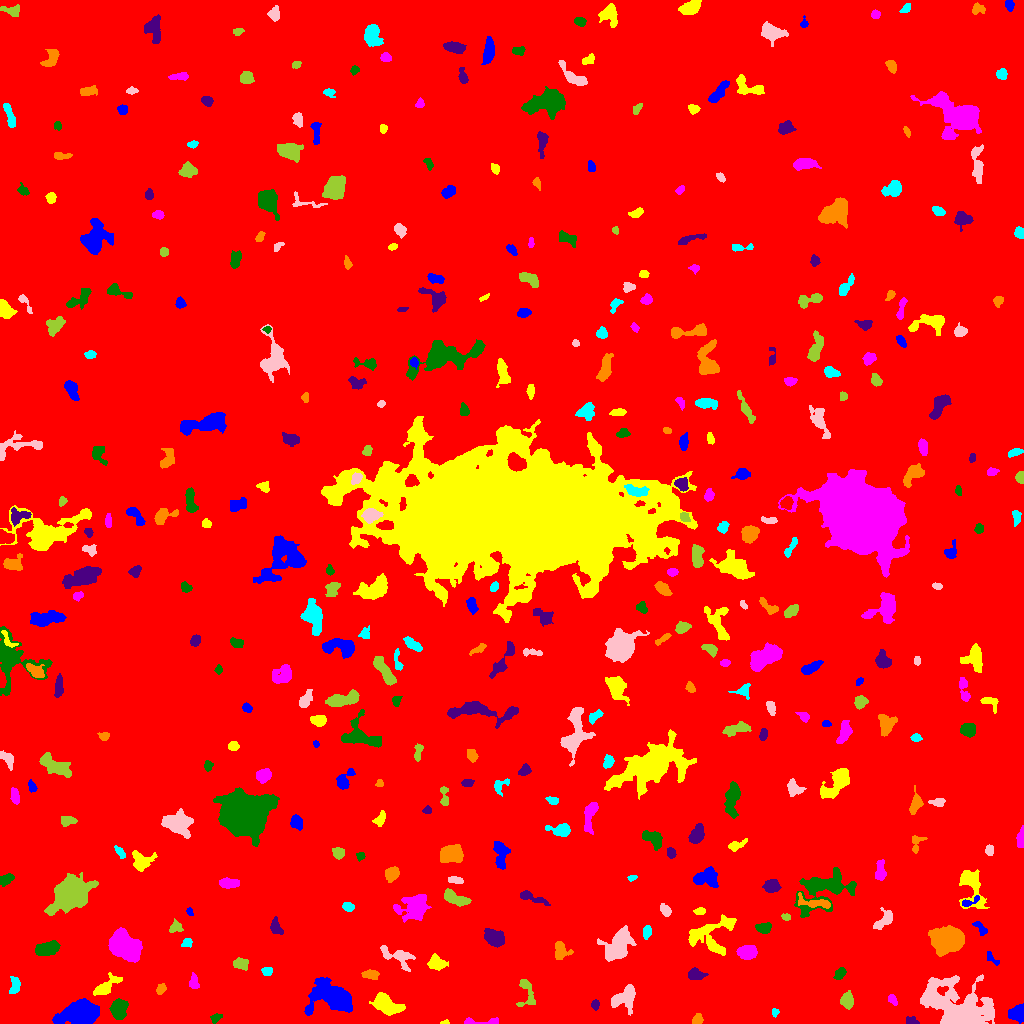

Data behind this chart, as committed beside it:
ID, X, Y, A, B, theta, total_flux, mu_max, mu_median, mu_mean, R_fwhm, R_e, R10, R90, x_start, x_end, y_start, y_end, area, greylevel
0, 513.6, 497.6, 299.5, 293.2, 0.4704, 2221112, 17.0, 2.0, 2.435, 52.73, 244.5, 92.3, 399.7, 0, 1023, 0, 1023, 912034, 2.435
1, 1018, 10.59, 3.875, 3.422, 0.7035, 1760, 18.0, 6.0, 7.521, 5.499, 4.334, 1.784, 7.001, 1008, 1023, 0, 20, 234, 13.52
2, 444.7, 1.0, 2.193, 0.9961, 0.117, 113.0, 7.0, 3.0, 3.229, 2.111, 1.693, 0.5642, 2.706, 440, 449, 0, 4, 35, 9.229
3, 482.7, 1.788, 12, 1.527, 0.02925, 476.0, 7.0, 3.0, 3.283, 4.514, 3.613, 1.382, 5.67, 464, 498, 0, 6, 145, 9.283
4, 215.8, 5.457, 2.791, 1.88, 0.5436, 188.0, 6.0, 2.0, 2.136, 2.932, 2.706, 0.9772, 4.618, 210, 222, 0, 10, 88, 8.136
5, 912, 1.754, 3.116, 1.667, -0.2064, 199.0, 7.0, 2.0, 2.261, 2.877, 2.523, 0.7979, 4.107, 906, 919, 0, 7, 88, 9.261
6, 697, 3.729, 2.654, 2.03, 0.9461, 210.0, 5.0, 2.0, 2.059, 3.478, 2.877, 1.128, 4.478, 692, 703, 0, 10, 102, 9.059
7, 775, 11.44, 1.64, 1.553, -0.3905, 97.0, 5.0, 2.0, 1.764, 2.326, 2.034, 0.5642, 3.241, 772, 779, 6, 15, 55, 10.76
8, 624.7, 26.2, 7.387, 4.846, 0.6341, 1364, 8.0, 3.0, 3.351, 7.378, 6.103, 2.394, 9.821, 611, 635, 8, 39, 407, 9.351
9, 526.3, 32.71, 8.484, 4.042, -1.41, 496.0, 5.0, 2.0, 2.016, 4.478, 4.787, 1.784, 7.777, 516, 535, 17, 44, 246, 8.016
10, 573.1, 17.04, 3.095, 2.105, -0.0137, 177.0, 3.0, 2.0, 1.77, 4.406, 3.241, 1.262, 4.918, 567, 580, 13, 21, 100, 10.77
11, 80.62, 10.11, 8.395, 4.967, 0.136, 13690, 45.0, 12.0, 16.22, 9.027, 7.818, 3.141, 12.99, 52, 99, 0, 25, 844, 21.22
12, 385.9, 18.39, 7.295, 3.771, -0.4224, 1843, 11.0, 4.0, 4.114, 6.077, 6.232, 2.394, 10.01, 369, 405, 8, 31, 448, 10.11
13, 892.2, 23.89, 2.822, 1.774, -0.9747, 314.0, 7.0, 4.0, 3.694, 3.785, 2.821, 1.128, 4.334, 888, 897, 18, 29, 85, 12.69
14, 118.5, 14.02, 5.082, 3.743, 1.478, 1397, 10.0, 5.0, 4.657, 7.203, 5.528, 2.257, 8.311, 109, 128, 4, 25, 300, 10.66
15, 595.4, 19.09, 2.315, 1.889, 1.55, 210.0, 6.0, 3.0, 2.727, 3.742, 2.646, 0.9772, 4.146, 591, 599, 13, 24, 77, 9.727
16, 161.1, 34.94, 2.394, 1.927, 0.9145, 181.0, 5.0, 2.0, 1.946, 3.192, 2.646, 0.9772, 4.184, 156, 166, 29, 40, 93, 8.946
17, 14.95, 38.23, 4.36, 2.456, 1.482, 355.0, 7.0, 2.0, 2.276, 2.821, 3.785, 1.382, 6.05, 9, 20, 30, 47, 156, 8.276
18, 958.2, 15.9, 17.92, 10.1, -0.467, 13472, 23.0, 5.0, 6.358, 9.657, 12.89, 4.583, 22.09, 920, 994, 0, 49, 2119, 11.36
19, 847.3, 22.45, 3.493, 2.579, -1.414, 771.0, 11.0, 4.0, 4.058, 4.549, 3.827, 1.596, 6.024, 840, 853, 14, 33, 190, 13.06
20, 677.6, 31.52, 2.834, 2.035, 1.557, 240.0, 5.0, 2.0, 2.308, 3.868, 3.141, 1.128, 4.886, 673, 682, 25, 38, 104, 9.308
21, 334.4, 25.65, 10.06, 6.606, -0.216, 9696, 37.0, 6.0, 9.478, 7.269, 7.959, 3.09, 14.55, 304, 352, 8, 46, 1023, 14.48
22, 106.1, 37.04, 7.641, 2.889, 0.6573, 1431, 13.0, 4.0, 4.969, 4.918, 5.078, 1.954, 8.33, 93, 122, 28, 51, 288, 9.969
23, 193.8, 41.4, 3.914, 2.107, -1.451, 349.0, 5.0, 3.0, 2.792, 4.618, 3.523, 1.382, 5.441, 189, 199, 35, 51, 125, 8.792
24, 839.9, 50.08, 3.129, 2.146, 0.8409, 386.0, 7.0, 3.0, 3.271, 4.184, 3.338, 1.262, 5.171, 833, 846, 44, 56, 118, 9.271
25, 696.3, 48.95, 4.06, 2.311, -0.245, 710.0, 12.0, 3.0, 4.104, 4.184, 3.7, 1.382, 5.997, 688, 708, 44, 56, 173, 12.1
26, 370.8, 49.34, 3.428, 1.908, -0.1208, 365.0, 7.0, 2.0, 2.552, 3.568, 3.09, 1.262, 5.109, 361, 379, 44, 54, 143, 12.55
27, 266.9, 52.45, 2.437, 2.145, 0.1002, 353.0, 8.0, 4.0, 3.922, 3.989, 2.932, 1.128, 4.478, 261, 272, 48, 56, 90, 9.922
28, 397.6, 66.98, 9.185, 4.059, -0.3919, 1001, 7.0, 3.0, 2.927, 5.499, 5.754, 2.185, 9.253, 380, 415, 52, 78, 342, 8.927
29, 240.9, 59.6, 3.676, 2.573, -0.2517, 484.0, 6.0, 3.0, 3.044, 5.585, 3.949, 1.596, 6.05, 233, 248, 53, 66, 159, 9.044
30, 764, 57.41, 8.242, 3.168, 0.587, 865.0, 8.0, 2.0, 2.942, 4.983, 4.853, 1.784, 8.176, 750, 775, 41, 66, 294, 8.942
31, 991.6, 65.29, 4.793, 1.732, -0.7423, 224.0, 4.0, 3.0, 2.409, 4.72, 3.038, 1.262, 4.583, 987, 999, 58, 72, 93, 8.409
32, 436.7, 61.04, 4.278, 3.286, -0.376, 905.0, 11.0, 4.0, 4.058, 4.222, 4.549, 1.693, 7.269, 427, 448, 53, 70, 223, 10.06
33, 747.1, 71.46, 4.602, 3.23, 0.07015, 1222, 9.0, 5.0, 4.792, 6.457, 5.015, 2.111, 7.756, 736, 757, 64, 78, 255, 11.79
34, 46.96, 74.78, 5.943, 2.951, 0.1881, 1163, 9.0, 4.0, 3.826, 6.155, 5.352, 2.111, 8.292, 35, 60, 68, 83, 304, 9.826
35, 494.4, 85.82, 5.018, 3.508, -0.5713, 1522, 11.0, 5.0, 4.91, 6.383, 5.382, 2.185, 8.406, 484, 504, 76, 95, 310, 10.91
36, 560.7, 72.03, 4.125, 3.804, -1.29, 664.0, 8.0, 3.0, 3.074, 5.171, 4.514, 1.693, 7.092, 555, 573, 64, 82, 216, 9.074
37, 186.9, 80.42, 2.633, 2.139, 0.348, 172.0, 5.0, 2.0, 1.977, 3.09, 2.877, 0.9772, 4.334, 181, 192, 76, 85, 87, 9.977
38, 618.4, 78.93, 8.254, 5.033, 1.026, 3409, 15.0, 5.0, 5.103, 6.979, 7.334, 2.764, 11.93, 597, 636, 62, 98, 668, 11.1
39, 176, 96.39, 3.162, 2.733, 0.1776, 360.0, 7.0, 3.0, 2.835, 3.613, 3.432, 1.262, 5.352, 169, 183, 91, 105, 127, 9.835
40, 206.3, 92.38, 3.676, 3.448, -0.8177, 1062, 10.0, 5.0, 4.917, 5.917, 4.549, 1.871, 7.024, 199, 215, 84, 100, 216, 10.92
41, 980.3, 95.72, 4.8, 1.987, -0.8206, 325.0, 5.0, 3.0, 2.778, 4.583, 3.568, 1.382, 5.412, 972, 987, 88, 102, 117, 8.778
42, 711.2, 87.85, 11.74, 9.77, 0.4893, 2476, 10.0, 3.0, 3.396, 8.156, 7.899, 3.09, 12.91, 688, 736, 68, 109, 729, 9.396
43, 124.5, 78.45, 7.647, 5.306, -0.721, 7429, 25.0, 7.0, 9.368, 8.795, 7.818, 3.141, 12.91, 108, 142, 61, 96, 793, 15.37
44, 764, 95.4, 3.852, 2.367, 0.07555, 508.0, 7.0, 3.0, 3.342, 4.583, 3.742, 1.493, 5.863, 755, 771, 90, 101, 152, 9.342
45, 276, 95.46, 4.453, 2.592, -1.06, 361.0, 5.0, 2.0, 2.314, 4.442, 3.949, 1.596, 6.103, 270, 283, 89, 107, 156, 8.314
46, 947.9, 83.35, 7.008, 5.272, 0.05177, 14184, 51.0, 13.0, 17.45, 8.5, 7.569, 3.038, 12.6, 928, 964, 67, 98, 813, 23.45
47, 646.7, 91.25, 3.197, 1.978, 1.447, 339.0, 5.0, 3.0, 3.168, 4.583, 3.29, 1.382, 4.951, 643, 651, 84, 98, 107, 9.168
48, 883.1, 102.6, 6.493, 3.091, 0.8269, 525.0, 6.0, 2.0, 2.293, 5.232, 4.618, 1.693, 7.421, 873, 892, 94, 116, 229, 8.293
49, 786.1, 106.4, 1.993, 1.557, -0.354, 186.0, 7.0, 3.0, 3.049, 2.877, 2.257, 0.7979, 3.523, 781, 790, 103, 110, 61, 11.05
50, 16.94, 114.5, 6.643, 2.746, 1.391, 958.0, 8.0, 4.0, 3.699, 6.482, 5.109, 2.034, 7.959, 10, 24, 99, 127, 259, 9.699
51, 189.5, 111.6, 2.011, 1.435, -1.183, 149.0, 6.0, 3.0, 2.922, 2.877, 2.111, 0.7979, 3.385, 186, 193, 108, 116, 51, 11.92
52, 699.6, 112.2, 2.581, 1.616, 0.0396, 139.0, 5.0, 2.0, 1.759, 2.326, 2.585, 0.7979, 4.184, 693, 705, 109, 116, 79, 8.759
53, 415.2, 116, 7.068, 5.635, 0.4346, 2673, 14.0, 3.0, 4.353, 6.794, 6.628, 2.523, 11.4, 393, 431, 101, 129, 614, 10.35
54, 823.2, 134.4, 15.54, 8.964, 0.3649, 4357, 13.0, 3.0, 4.068, 6.864, 9.982, 3.523, 16.36, 794, 856, 106, 156, 1071, 9.068
55, 529.9, 126.6, 7.6, 2.026, -0.3431, 475.0, 9.0, 2.0, 2.387, 3.141, 3.785, 1.382, 6.91, 520, 550, 118, 133, 199, 8.387
56, 814.2, 120.6, 9.786, 2.379, -0.1686, 556.0, 7.0, 2.0, 2.279, 3.432, 4.82, 1.784, 7.632, 798, 830, 115, 131, 244, 11.28
57, 348.3, 116.5, 2.665, 2.106, -0.2603, 254.0, 5.0, 2.0, 2.515, 3.742, 2.985, 1.262, 4.787, 342, 354, 112, 121, 101, 9.515
58, 665.5, 112.9, 3.146, 2.108, -0.9188, 333.0, 7.0, 3.0, 2.846, 3.338, 3.192, 1.262, 5.109, 660, 671, 107, 120, 117, 8.846
59, 452.8, 125.9, 6.432, 2.618, -0.393, 985.0, 11.0, 3.0, 3.556, 4.37, 4.37, 1.693, 7.736, 444, 471, 117, 135, 277, 10.56
... 363 more rows
